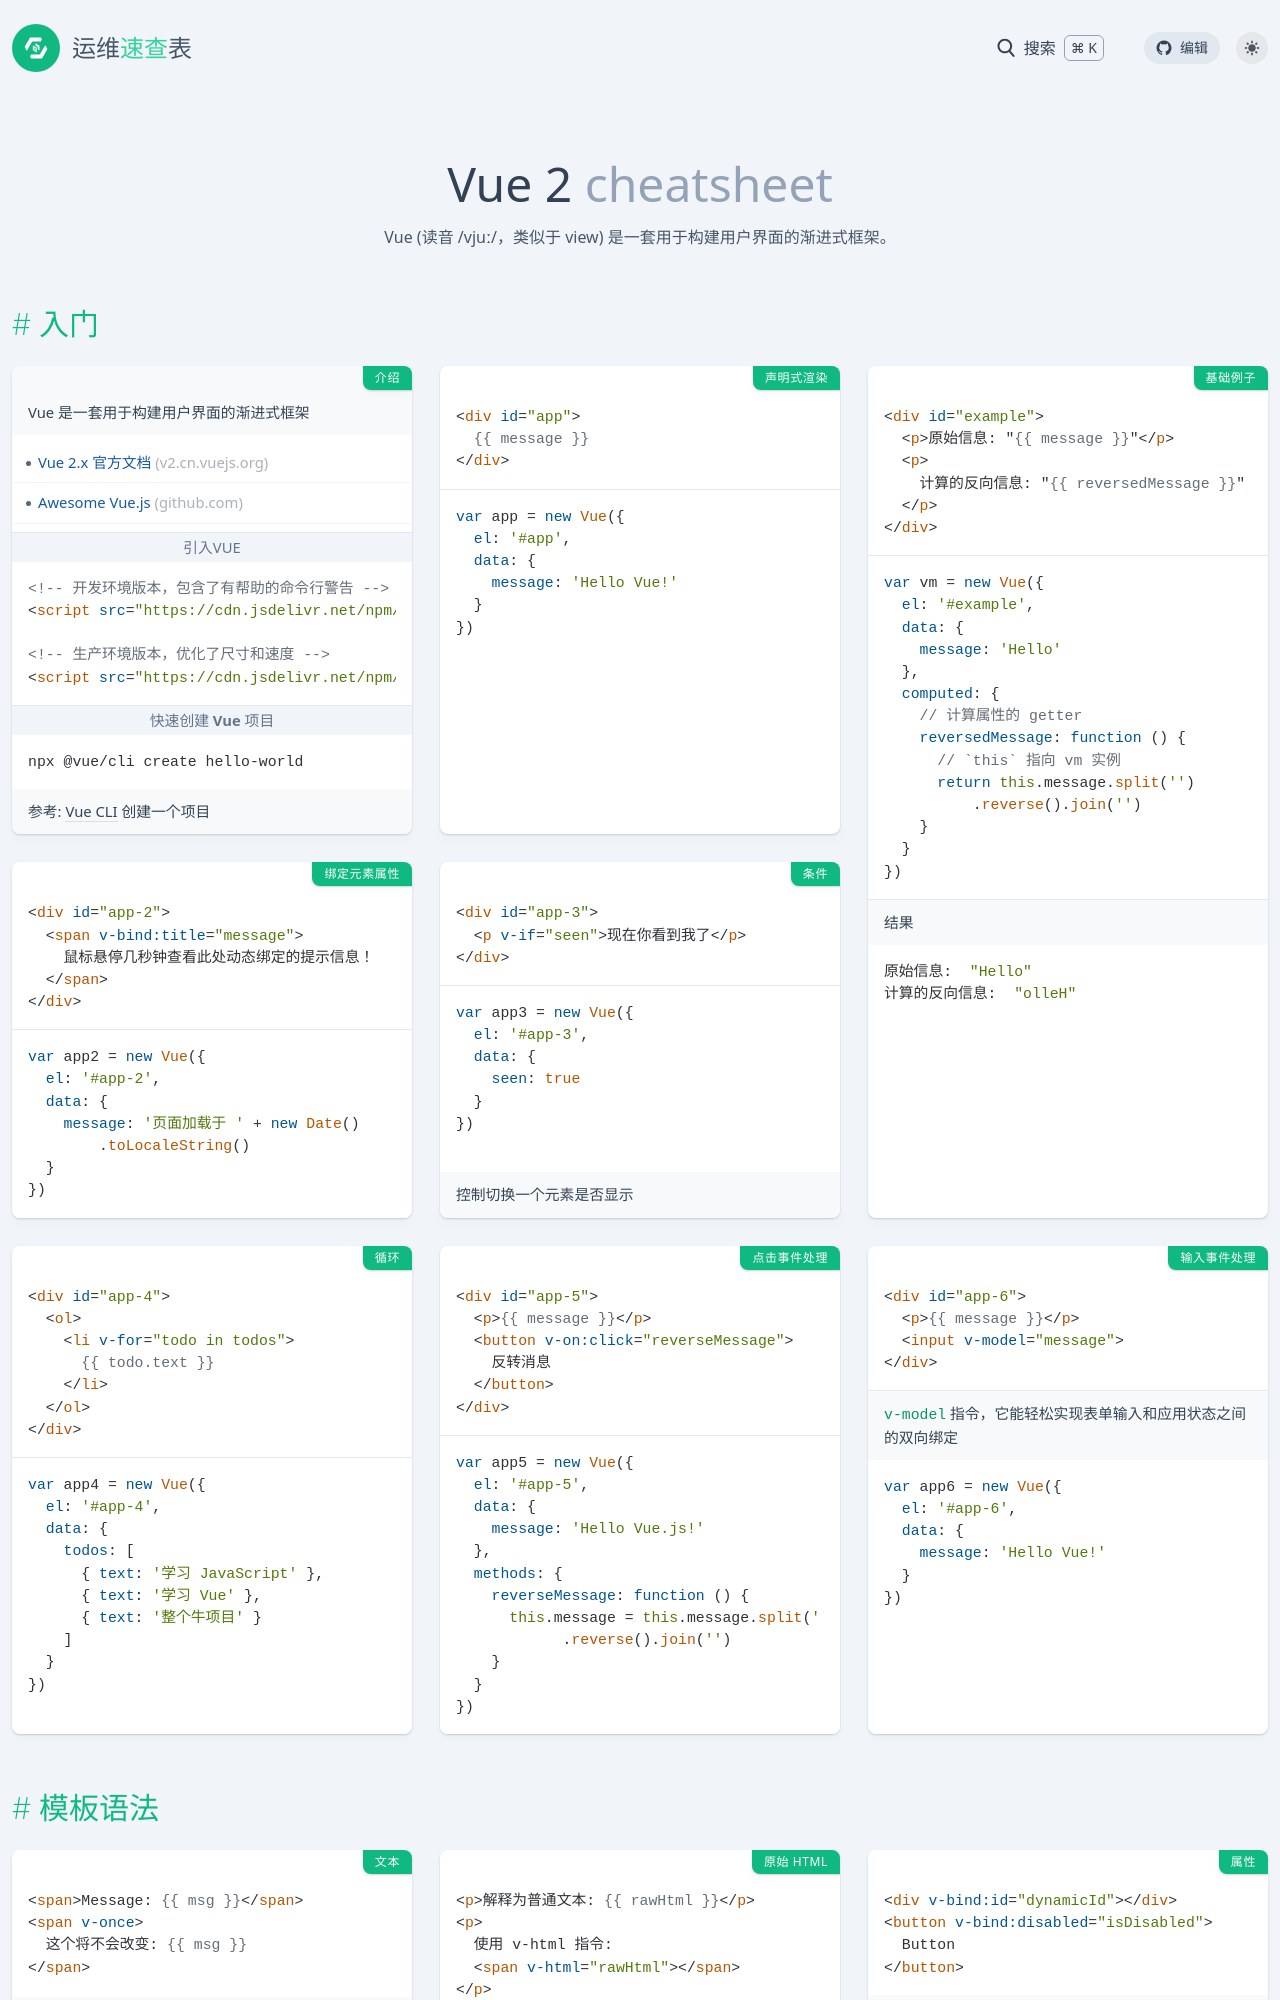

repository: lework/reference · page: vue2.html · generator: jekyll

---
title: Vue 2
date: 2023-03-18 15:50:06
background: bg-[#42b983]
tags:
    - vue
    - js
    - javascripts
categories:
    - 编程
intro: |
    Vue (读音 /vjuː/，类似于 view) 是一套用于构建用户界面的渐进式框架。
---



入门
---

### 介绍

Vue 是一套用于构建用户界面的渐进式框架

- [Vue 2.x 官方文档](https://v2.cn.vuejs.org/) _(v2.cn.vuejs.org)_
- [Awesome Vue.js](https://github.com/vuejs/awesome-vue) _(github.com)_



#### 引入VUE

```html
<!-- 开发环境版本，包含了有帮助的命令行警告 -->
<script src="https://cdn.jsdelivr.net/npm/vue@2/dist/vue.js"></script>

<!-- 生产环境版本，优化了尺寸和速度 -->
<script src="https://cdn.jsdelivr.net/npm/vue@2"></script>
```

#### 快速创建 **Vue** 项目

```bash
npx @vue/cli create hello-world
```

参考: [Vue CLI](https://cli.vuejs.org/zh/guide/creating-a-project.html) 创建一个项目

### 声明式渲染

```html
<div id="app">
  {{ message }}
</div>
```

---

```js
var app = new Vue({
  el: '#app',
  data: {
    message: 'Hello Vue!'
  }
})
```

### 基础例子 { .row-span-2 }

```html
<div id="example">
  <p>原始信息: "{{ message }}"</p>
  <p>
    计算的反向信息: "{{ reversedMessage }}"
  </p>
</div>
```

---

```js
var vm = new Vue({
  el: '#example',
  data: {
    message: 'Hello'
  },
  computed: {
    // 计算属性的 getter
    reversedMessage: function () {
      // `this` 指向 vm 实例
      return this.message.split('')
          .reverse().join('')
    }
  }
})
```

结果

```
原始信息:  "Hello"
计算的反向信息:  "olleH"
```

### 绑定元素属性

```html
<div id="app-2">
  <span v-bind:title="message">
    鼠标悬停几秒钟查看此处动态绑定的提示信息！
  </span>
</div>
```

---

```js
var app2 = new Vue({
  el: '#app-2',
  data: {
    message: '页面加载于 ' + new Date()
        .toLocaleString()
  }
})
```

### 条件

```html
<div id="app-3">
  <p v-if="seen">现在你看到我了</p>
</div>
```

---

```js
var app3 = new Vue({
  el: '#app-3',
  data: {
    seen: true
  }
})
```

控制切换一个元素是否显示

### 循环

```html
<div id="app-4">
  <ol>
    <li v-for="todo in todos">
      {{ todo.text }}
    </li>
  </ol>
</div>
```

---

```js
var app4 = new Vue({
  el: '#app-4',
  data: {
    todos: [
      { text: '学习 JavaScript' },
      { text: '学习 Vue' },
      { text: '整个牛项目' }
    ]
  }
})
```

### 点击事件处理

```html
<div id="app-5">
  <p>{{ message }}</p>
  <button v-on:click="reverseMessage">
    反转消息
  </button>
</div>
```

---

```js
var app5 = new Vue({
  el: '#app-5',
  data: {
    message: 'Hello Vue.js!'
  },
  methods: {
    reverseMessage: function () {
      this.message = this.message.split('')
            .reverse().join('')
    }
  }
})
```

### 输入事件处理

```html
<div id="app-6">
  <p>{{ message }}</p>
  <input v-model="message">
</div>
```

`v-model` 指令，它能轻松实现表单输入和应用状态之间的双向绑定

```js
var app6 = new Vue({
  el: '#app-6',
  data: {
    message: 'Hello Vue!'
  }
})
```

模板语法
---

### 文本

```html
<span>Message: {{ msg }}</span>
<span v-once>
  这个将不会改变: {{ msg }}
</span>
```

使用 `v-once` 指令，执行一次性地插值，当数据改变时，插值处的内容不会更新

### 原始 HTML

```html
<p>解释为普通文本: {{ rawHtml }}</p>
<p>
  使用 v-html 指令: 
  <span v-html="rawHtml"></span>
</p>
```

使用 `v-html` 指令，输出真正的 `HTML`

### 属性

```html
<div v-bind:id="dynamicId"></div>
<button v-bind:disabled="isDisabled">
  Button
</button>
```

如果 `isDisabled` 的值是 null/undefined/false 则 `disabled` 不会被渲染出来

### JavaScript 表达式

```html
<div id="app">
  <span>消息: {{ msg }}</span>
  <span>{{ msg + '这是字符串' }}</span>
  <span>{{ isWorking ? '是':'否' }}</span>
  <span>{{ msg.getDetials() }}</span>
  <div v-bind:id="'list-' + id"></div>
<div>
```

### 指令

```html
<p v-if="seen">
  现在你看到我了
</p>
```

`v-if` 指令将根据表达式 `seen` 的值的真假来插入/移除 \<p> 元素

### 指令参数

```html
<a v-bind:href="url">...</a>
```

`v-bind` 指令将该元素 `href` 属性与表达式 `url` 的值绑定

```html
<a v-on:click="doSomething">...</a>
```

`v-on` 指令，用于监听 DOM 事件，oSomething 是事件名

### 指令动态参数 **v2.6**

```html
<a v-on:[eventName]="doSomething">...</a>
```

当 `eventName` 的值为 `focus` 时，`v-on:[eventName]` 将等价于 `v-on:focus`

### 指令修饰符

```html
<form v-on:submit.prevent="onSubmit">
  ...
</form>
```

`.prevent` 修饰符告诉 `v-on` 指令对于触发的事件调用 `event.preventDefault()`

### 指令缩写

```html
<!-- 完整语法 -->
<a v-bind:href="url">...</a>
<!-- 缩写 -->
<a :href="url">...</a>
<!-- 动态参数的缩写 (2.6.0+) -->
<a :[key]="url"> ... </a>
```

Class 与 Style 绑定
---

### 对象语法

```html
<div v-bind:class="{ active: isActive }">

</div>
```

传给 `v-bind:class` 一个对象，以动态地切换 `class`

### 与普通的 class 属性共存 { .row-span-3 }

```html
<div
  class="static"
  v-bind:class="{
    active: isActive,
    'text-danger': hasError
  }"
></div>
```

如下 data

```js
data: {
  isActive: true,
  hasError: false
}
```

结果渲染为

```html
<div class="static active"></div>
```
